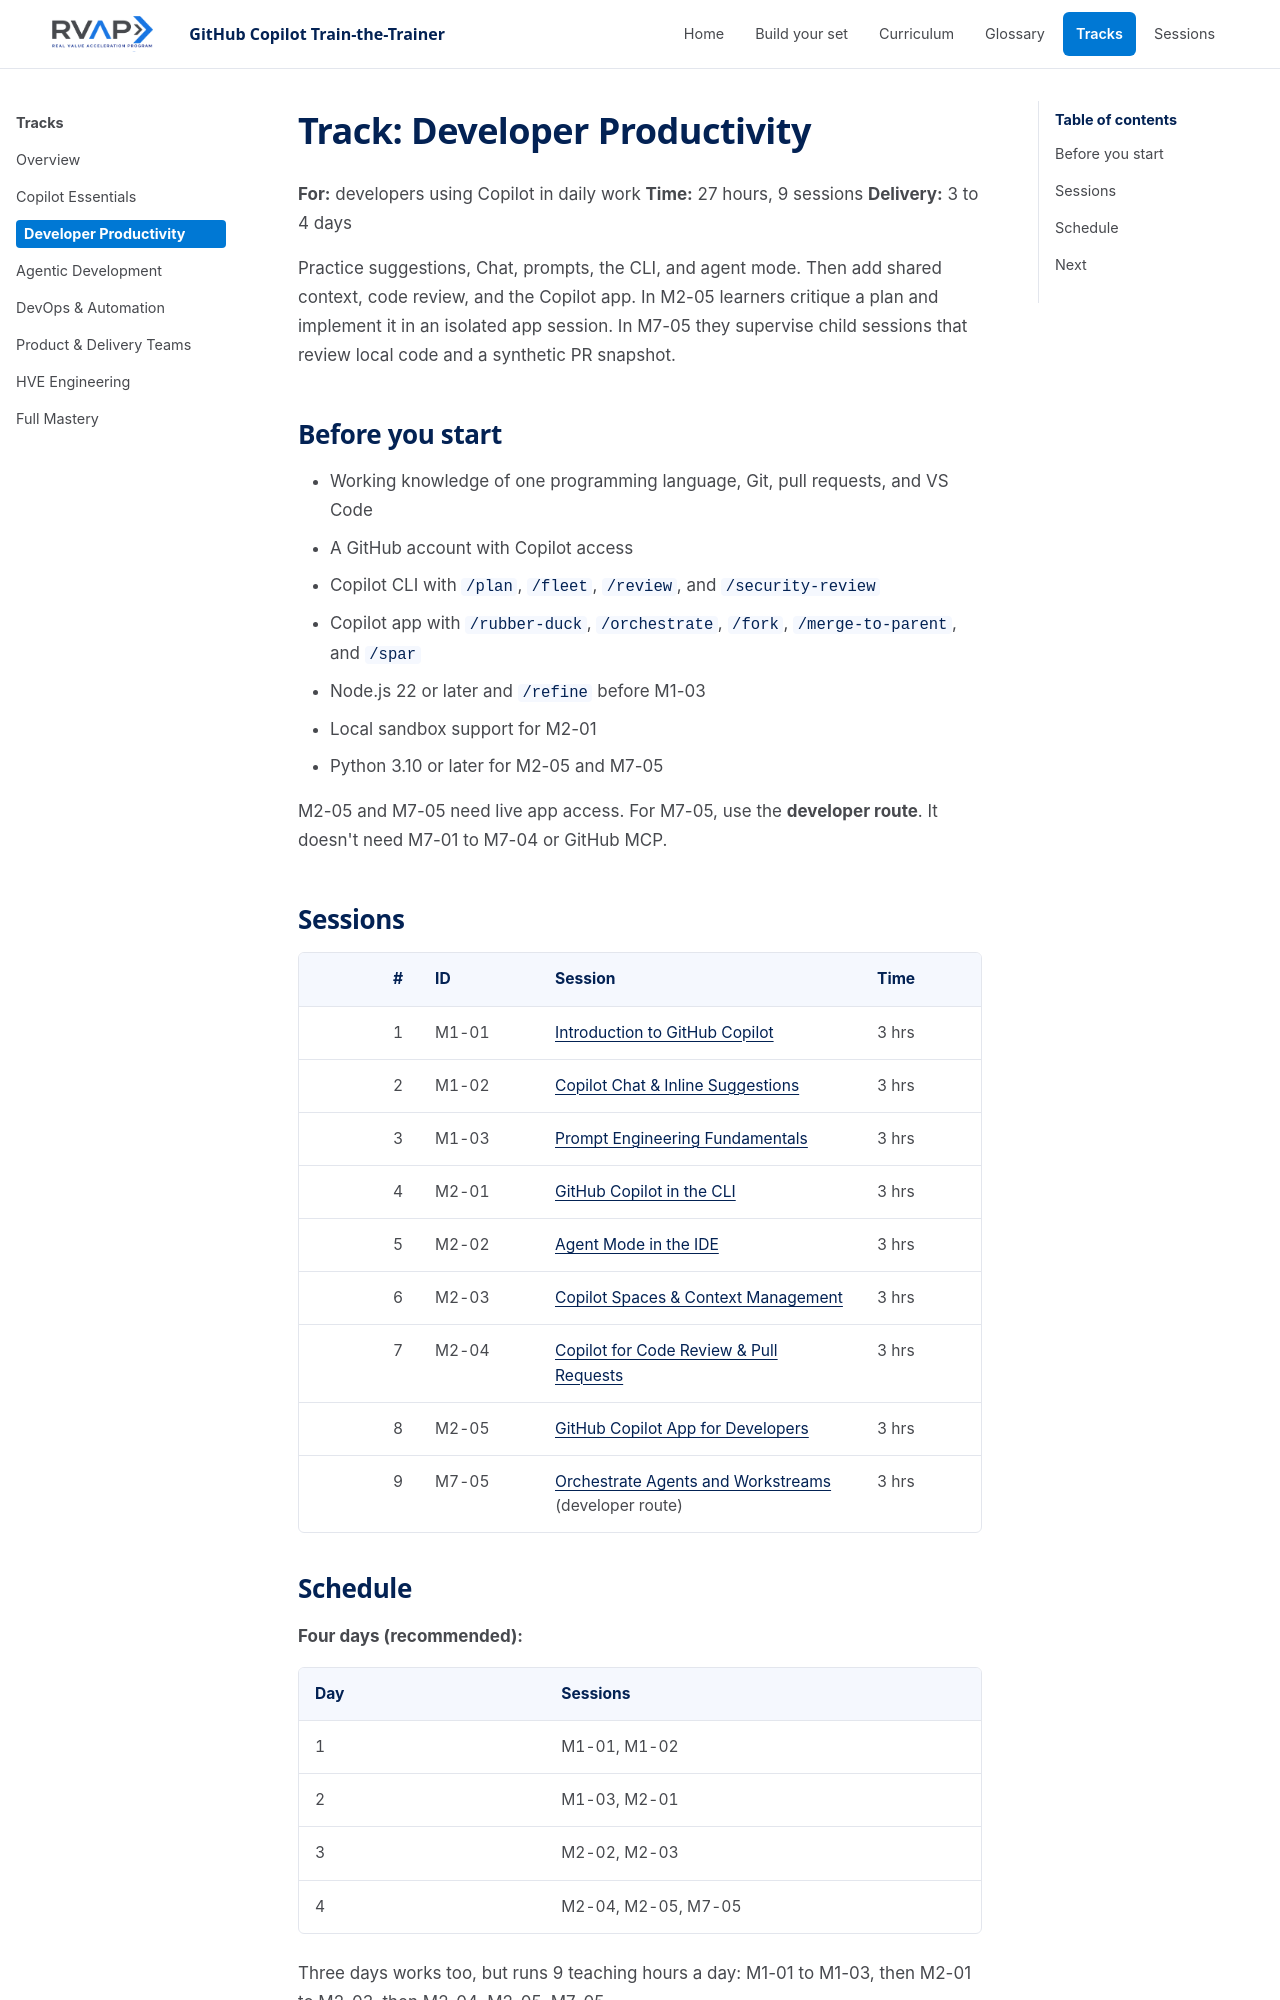

repository: microsoft/frontier-ghcp-ttt-rvas · page: previews/pr-19-4fe1381b9a/tracks/developer-productivity/index.html · generator: mkdocs

# Track: Developer Productivity

**For:** developers using Copilot in daily work
**Time:** 27 hours, 9 sessions
**Delivery:** 3 to 4 days

Practice suggestions, Chat, prompts, the CLI, and agent mode. Then add shared context, code review, and the Copilot app. In M2-05 learners critique a plan and implement it in an isolated app session. In M7-05 they supervise child sessions that review local code and a synthetic PR snapshot.

## Before you start

- Working knowledge of one programming language, Git, pull requests, and VS Code
- A GitHub account with Copilot access
- Copilot CLI with `/plan`, `/fleet`, `/review`, and `/security-review`
- Copilot app with `/rubber-duck`, `/orchestrate`, `/fork`, `/merge-to-parent`, and `/spar`
- Node.js 22 or later and `/refine` before M1-03
- Local sandbox support for M2-01
- Python 3.10 or later for M2-05 and M7-05

M2-05 and M7-05 need live app access. For M7-05, use the **developer route**. It doesn't need M7-01 to M7-04 or GitHub MCP.
